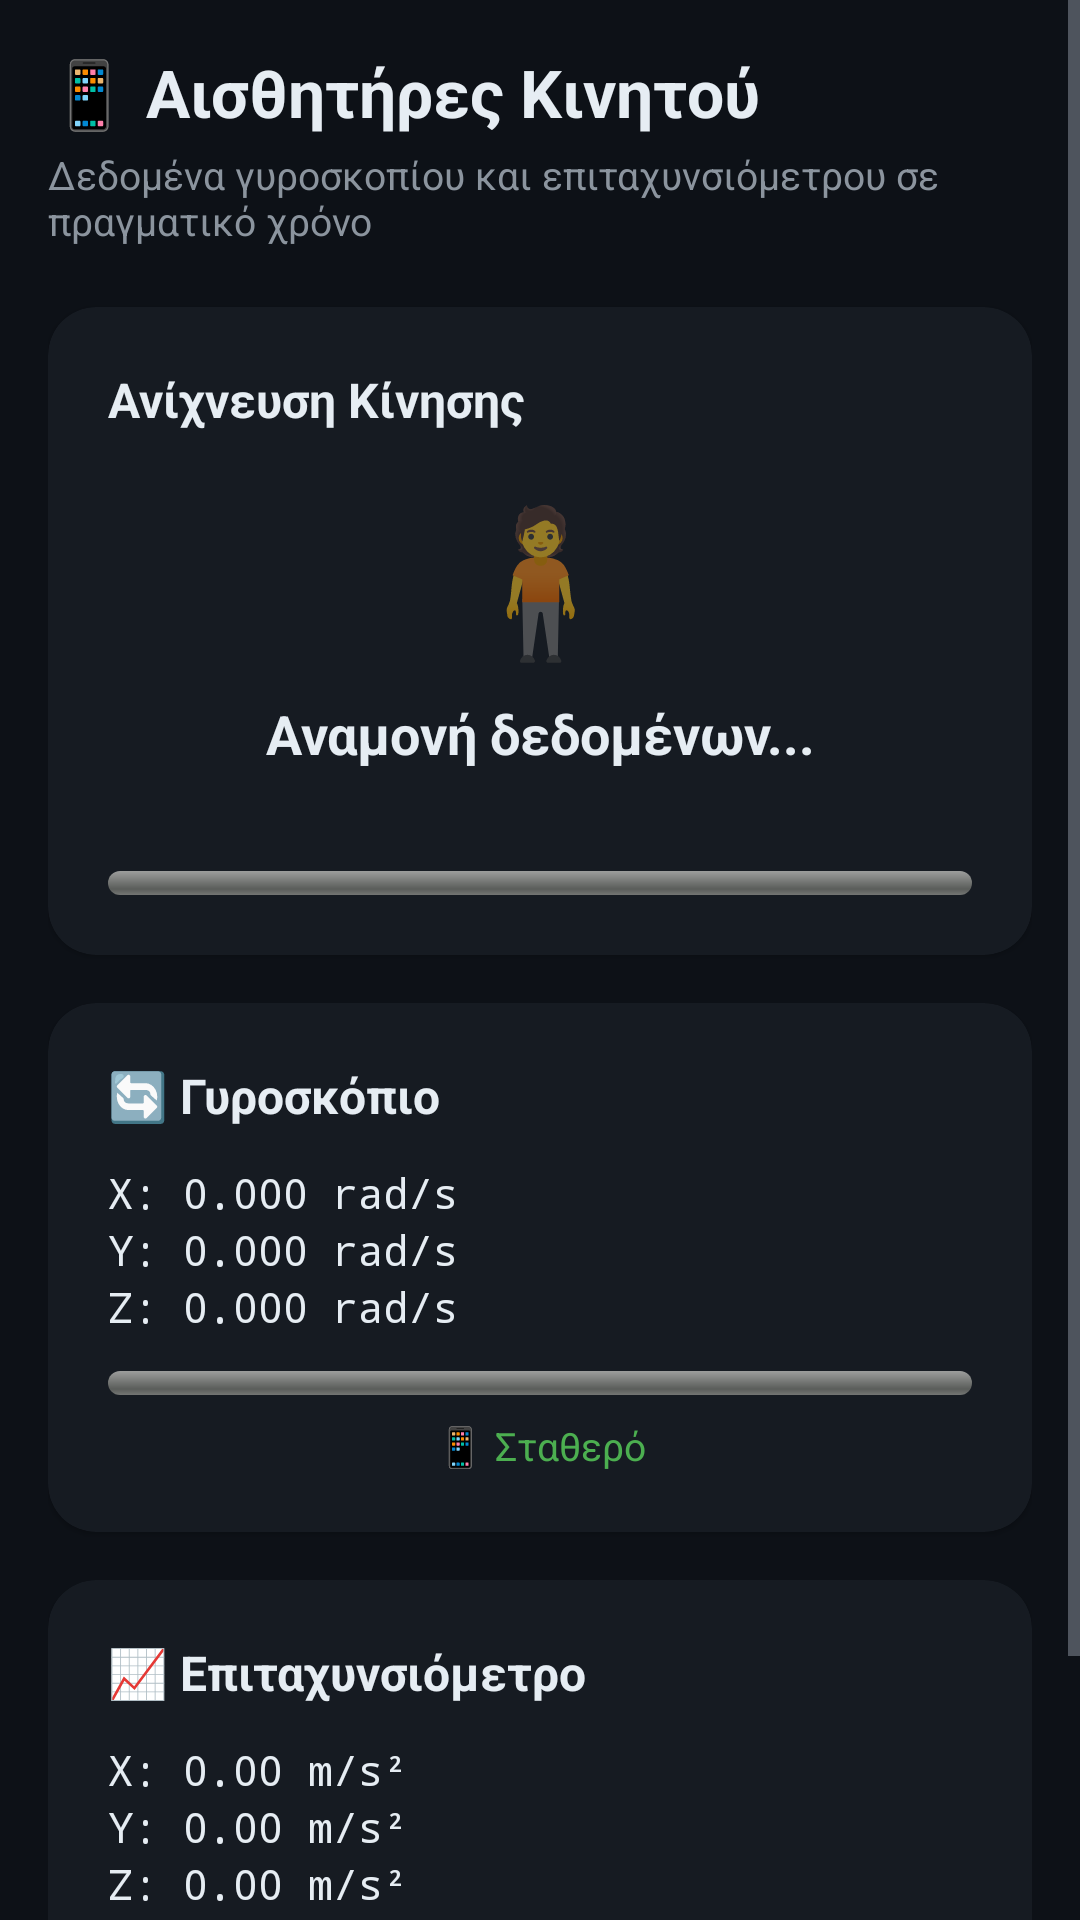

Here is an Android app screen rendered from its layout file. Give the layout XML and the strings, colors and styles it references.
<!-- AndroidManifest.xml: application theme Theme.AthensLifeGuide -->
<!-- res/layout/fragment_sensor.xml -->
<?xml version="1.0" encoding="utf-8"?>
<ScrollView
    xmlns:android="http://schemas.android.com/apk/res/android"
    android:layout_width="match_parent"
    android:layout_height="match_parent"
    android:background="@color/bg_dark"
    android:fillViewport="true">

    <LinearLayout
        android:layout_width="match_parent"
        android:layout_height="wrap_content"
        android:orientation="vertical"
        android:padding="16dp">

        
        <TextView
            android:layout_width="wrap_content"
            android:layout_height="wrap_content"
            android:text="📱 Αισθητήρες Κινητού"
            android:textSize="22sp"
            android:textStyle="bold"
            android:textColor="@color/text_primary"
            android:layout_marginBottom="4dp"/>

        <TextView
            android:layout_width="wrap_content"
            android:layout_height="wrap_content"
            android:text="Δεδομένα γυροσκοπίου και επιταχυνσιόμετρου σε πραγματικό χρόνο"
            android:textSize="13sp"
            android:textColor="@color/text_secondary"
            android:layout_marginBottom="20dp"/>

        
        <com.google.android.material.card.MaterialCardView
            android:layout_width="match_parent"
            android:layout_height="wrap_content"
            android:layout_marginBottom="16dp"
            app:cardBackgroundColor="@color/bg_card"
            app:cardCornerRadius="16dp"
            app:strokeWidth="0dp"
            xmlns:app="http://schemas.android.com/apk/res-auto">

            <LinearLayout
                android:layout_width="match_parent"
                android:layout_height="wrap_content"
                android:orientation="vertical"
                android:padding="20dp">

                <TextView
                    android:layout_width="wrap_content"
                    android:layout_height="wrap_content"
                    android:text="Ανίχνευση Κίνησης"
                    android:textSize="16sp"
                    android:textStyle="bold"
                    android:textColor="@color/text_primary"
                    android:layout_marginBottom="16dp"/>

                <TextView
                    android:id="@+id/tvMotionEmoji"
                    android:layout_width="match_parent"
                    android:layout_height="wrap_content"
                    android:text="🧍"
                    android:textSize="48sp"
                    android:gravity="center"
                    android:layout_marginBottom="8dp"/>

                <TextView
                    android:id="@+id/tvMotionStatus"
                    android:layout_width="match_parent"
                    android:layout_height="wrap_content"
                    android:text="Αναμονή δεδομένων..."
                    android:textSize="18sp"
                    android:textStyle="bold"
                    android:gravity="center"
                    android:textColor="@color/text_primary"
                    android:layout_marginBottom="4dp"/>

                <TextView
                    android:id="@+id/tvMotionSuggestion"
                    android:layout_width="match_parent"
                    android:layout_height="wrap_content"
                    android:text=""
                    android:textSize="13sp"
                    android:gravity="center"
                    android:textColor="@color/text_secondary"
                    android:layout_marginBottom="12dp"/>

                <ProgressBar
                    android:id="@+id/progressMotion"
                    style="@android:style/Widget.ProgressBar.Horizontal"
                    android:layout_width="match_parent"
                    android:layout_height="8dp"
                    android:max="100"
                    android:progress="0"/>
            </LinearLayout>
        </com.google.android.material.card.MaterialCardView>

        
        <com.google.android.material.card.MaterialCardView
            android:layout_width="match_parent"
            android:layout_height="wrap_content"
            android:layout_marginBottom="16dp"
            app:cardBackgroundColor="@color/bg_card"
            app:cardCornerRadius="16dp"
            app:strokeWidth="0dp"
            xmlns:app="http://schemas.android.com/apk/res-auto">

            <LinearLayout
                android:layout_width="match_parent"
                android:layout_height="wrap_content"
                android:orientation="vertical"
                android:padding="20dp">

                <TextView
                    android:layout_width="wrap_content"
                    android:layout_height="wrap_content"
                    android:text="🔄 Γυροσκόπιο"
                    android:textSize="16sp"
                    android:textStyle="bold"
                    android:textColor="@color/text_primary"
                    android:layout_marginBottom="12dp"/>

                <TextView
                    android:id="@+id/tvGyroX"
                    android:layout_width="wrap_content"
                    android:layout_height="wrap_content"
                    android:text="X: 0.000 rad/s"
                    android:textSize="14sp"
                    android:textColor="@color/text_primary"
                    android:fontFamily="monospace"/>

                <TextView
                    android:id="@+id/tvGyroY"
                    android:layout_width="wrap_content"
                    android:layout_height="wrap_content"
                    android:text="Y: 0.000 rad/s"
                    android:textSize="14sp"
                    android:textColor="@color/text_primary"
                    android:fontFamily="monospace"/>

                <TextView
                    android:id="@+id/tvGyroZ"
                    android:layout_width="wrap_content"
                    android:layout_height="wrap_content"
                    android:text="Z: 0.000 rad/s"
                    android:textSize="14sp"
                    android:textColor="@color/text_primary"
                    android:fontFamily="monospace"
                    android:layout_marginBottom="12dp"/>

                <ProgressBar
                    android:id="@+id/progressGyro"
                    style="@android:style/Widget.ProgressBar.Horizontal"
                    android:layout_width="match_parent"
                    android:layout_height="8dp"
                    android:max="100"
                    android:progress="0"
                    android:layout_marginBottom="8dp"/>

                <TextView
                    android:id="@+id/tvGyroStatus"
                    android:layout_width="match_parent"
                    android:layout_height="wrap_content"
                    android:text="📱 Σταθερό"
                    android:textSize="13sp"
                    android:gravity="center"
                    android:textColor="#4CAF50"/>
            </LinearLayout>
        </com.google.android.material.card.MaterialCardView>

        
        <com.google.android.material.card.MaterialCardView
            android:layout_width="match_parent"
            android:layout_height="wrap_content"
            android:layout_marginBottom="16dp"
            app:cardBackgroundColor="@color/bg_card"
            app:cardCornerRadius="16dp"
            app:strokeWidth="0dp"
            xmlns:app="http://schemas.android.com/apk/res-auto">

            <LinearLayout
                android:layout_width="match_parent"
                android:layout_height="wrap_content"
                android:orientation="vertical"
                android:padding="20dp">

                <TextView
                    android:layout_width="wrap_content"
                    android:layout_height="wrap_content"
                    android:text="📈 Επιταχυνσιόμετρο"
                    android:textSize="16sp"
                    android:textStyle="bold"
                    android:textColor="@color/text_primary"
                    android:layout_marginBottom="12dp"/>

                <TextView
                    android:id="@+id/tvAccelX"
                    android:layout_width="wrap_content"
                    android:layout_height="wrap_content"
                    android:text="X: 0.00 m/s²"
                    android:textSize="14sp"
                    android:textColor="@color/text_primary"
                    android:fontFamily="monospace"/>

                <TextView
                    android:id="@+id/tvAccelY"
                    android:layout_width="wrap_content"
                    android:layout_height="wrap_content"
                    android:text="Y: 0.00 m/s²"
                    android:textSize="14sp"
                    android:textColor="@color/text_primary"
                    android:fontFamily="monospace"/>

                <TextView
                    android:id="@+id/tvAccelZ"
                    android:layout_width="wrap_content"
                    android:layout_height="wrap_content"
                    android:text="Z: 0.00 m/s²"
                    android:textSize="14sp"
                    android:textColor="@color/text_primary"
                    android:fontFamily="monospace"/>

                <TextView
                    android:id="@+id/tvAccelMagnitude"
                    android:layout_width="wrap_content"
                    android:layout_height="wrap_content"
                    android:text="Συνολική: 0.00 m/s²"
                    android:textSize="14sp"
                    android:textStyle="bold"
                    android:textColor="@color/primary_light"
                    android:fontFamily="monospace"
                    android:layout_marginTop="8dp"/>

                <TextView
                    android:id="@+id/tvAccelStatus"
                    android:layout_width="match_parent"
                    android:layout_height="wrap_content"
                    android:text=""
                    android:textSize="13sp"
                    android:gravity="center"
                    android:textColor="@color/text_secondary"
                    android:layout_marginTop="8dp"/>
            </LinearLayout>
        </com.google.android.material.card.MaterialCardView>

    </LinearLayout>
</ScrollView>
<!-- resources referenced by this layout -->
<resources>
  <color name="bg_card">#161B22</color>
  <color name="bg_dark">#0D1117</color>
  <color name="primary_light">#48CAE4</color>
  <color name="text_primary">#E6EDF3</color>
  <color name="text_secondary">#8B949E</color>
  <style name="Theme.AthensLifeGuide" parent="Theme.MaterialComponents.DayNight.NoActionBar">
          <item name="colorPrimary">@color/primary</item>
          <item name="colorPrimaryVariant">@color/primary_dark</item>
          <item name="colorSecondary">@color/primary_light</item>
          <item name="colorSecondaryVariant">@color/primary_light</item>
          <item name="android:colorBackground">@color/bg_dark</item>
          <item name="colorSurface">@color/bg_card</item>
          <item name="colorOnPrimary">@color/white</item>
          <item name="colorOnBackground">@color/text_primary</item>
          <item name="colorOnSurface">@color/text_primary</item>
          <item name="android:statusBarColor">@color/bg_dark</item>
          <item name="android:navigationBarColor">@color/bg_nav</item>
          <item name="android:windowLightStatusBar">false</item>
          <item name="android:textColorPrimary">@color/text_primary</item>
          <item name="android:textColorSecondary">@color/text_secondary</item>
      </style>
  <color name="primary">#0077B6</color>
  <color name="primary_dark">#005F8E</color>
  <color name="white">#FFFFFF</color>
  <color name="bg_nav">#161B22</color>
</resources>
